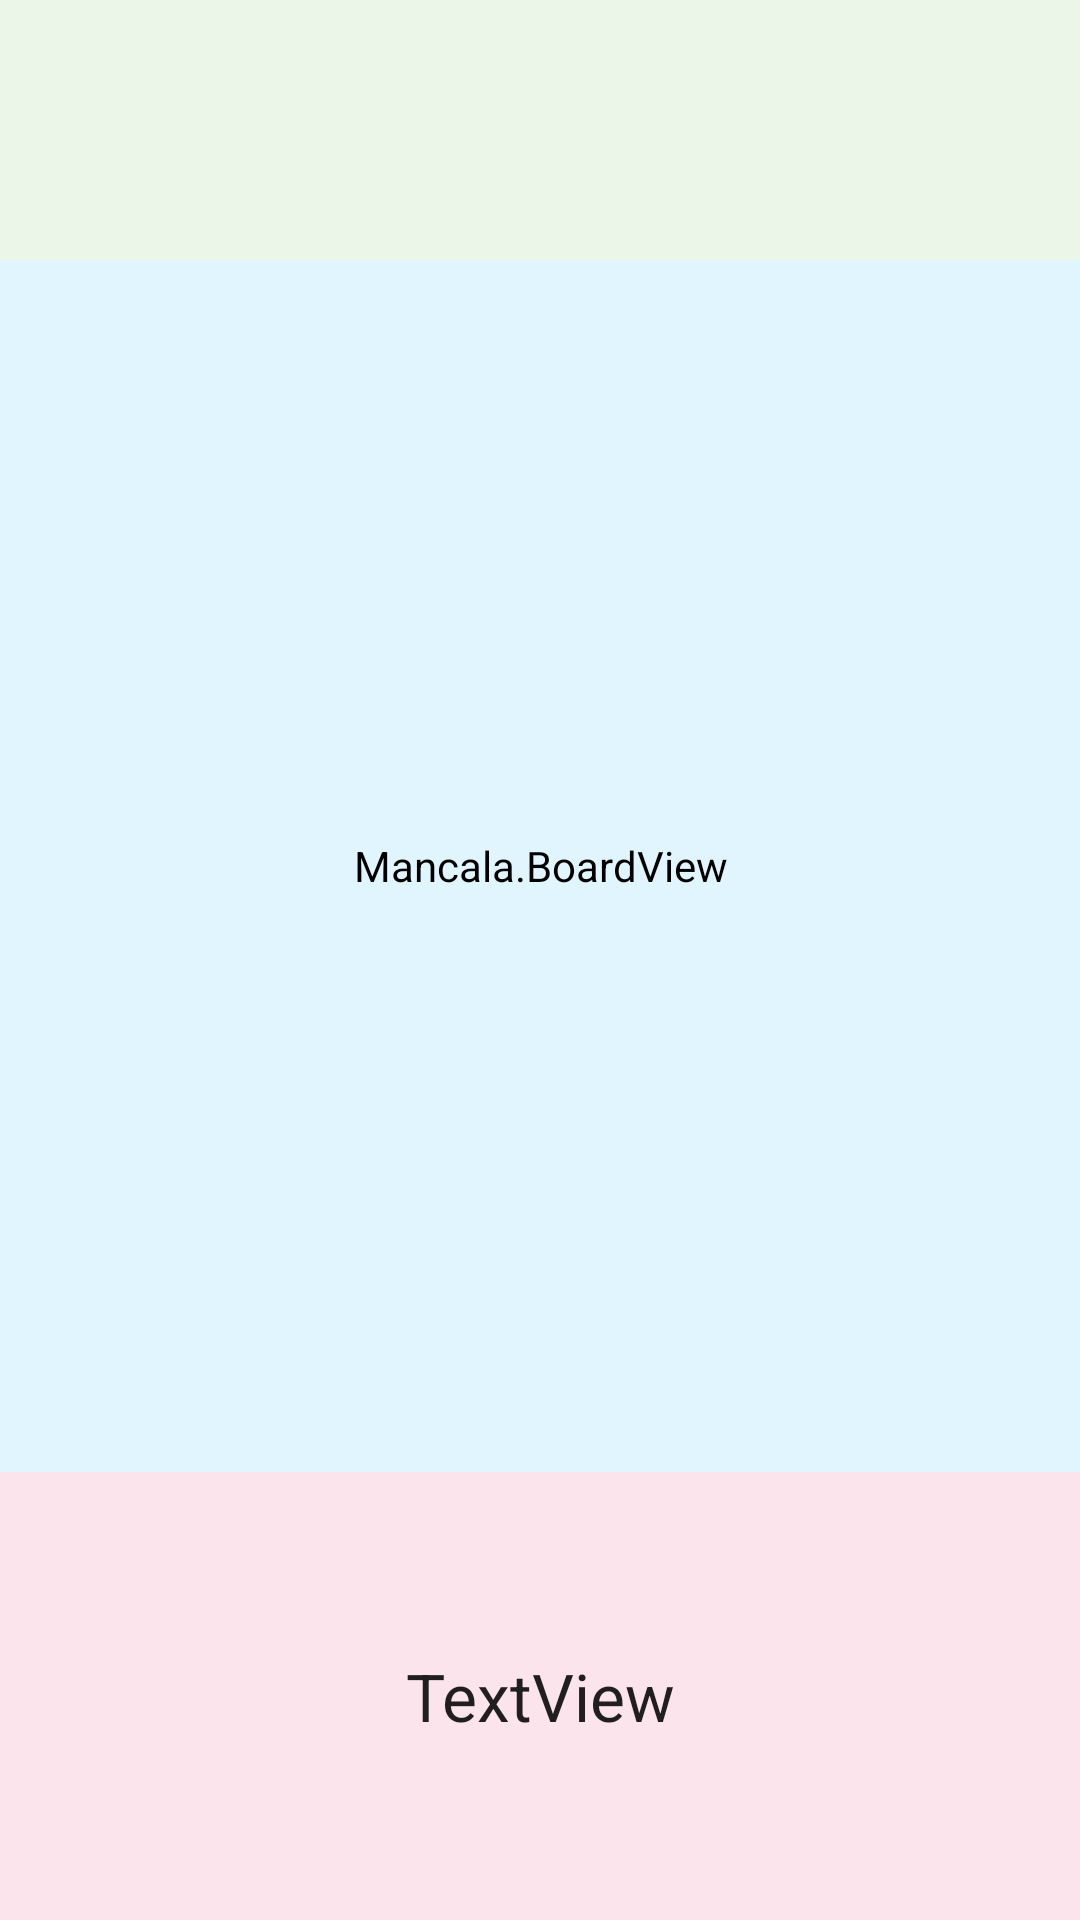

The Android layout XML behind this screen, and the referenced resources:
<!-- AndroidManifest.xml: application theme Theme.Mancala -->
<!-- res/layout/board_main.xml -->
<?xml version="1.0" encoding="utf-8"?>
<androidx.constraintlayout.widget.ConstraintLayout xmlns:android="http://schemas.android.com/apk/res/android"
    xmlns:app="http://schemas.android.com/apk/res-auto"
    xmlns:tools="http://schemas.android.com/tools"
    android:id="@+id/top_gui_layout"
    android:layout_width="match_parent"
    android:layout_height="match_parent">


    <LinearLayout
        android:id="@+id/vertLayout"
        android:layout_width="match_parent"
        android:layout_height="match_parent"
        android:background="#E1F5FE"
        android:orientation="vertical"
        app:layout_constraintBottom_toBottomOf="parent"
        app:layout_constraintEnd_toEndOf="parent"
        app:layout_constraintStart_toStartOf="parent"
        app:layout_constraintTop_toTopOf="parent">


        <LinearLayout
            android:id="@+id/TitleLayout"
            android:layout_width="match_parent"
            android:layout_height="wrap_content"
            android:orientation="horizontal">

            <androidx.constraintlayout.widget.ConstraintLayout
                android:id="@+id/titleConstraints"
                android:layout_width="match_parent"
                android:layout_height="match_parent"
                android:background="#EBF5E8"
                android:padding="10dp">

                <LinearLayout
                    android:layout_width="wrap_content"
                    android:layout_height="wrap_content"
                    android:gravity="start"
                    android:orientation="vertical"
                    app:layout_constraintStart_toStartOf="@+id/TitleTextLayout"
                    app:layout_constraintTop_toTopOf="@+id/DifficultyLayout">

                    <Button
                        android:id="@+id/button"
                        android:layout_width="wrap_content"
                        android:layout_height="0dp"
                        android:layout_weight="1"
                        android:text="@string/quit"
                        android:visibility="invisible" />
                </LinearLayout>

                <LinearLayout
                    android:id="@+id/TitleTextLayout"
                    android:layout_width="match_parent"
                    android:layout_height="wrap_content"
                    android:orientation="horizontal"
                    app:layout_constraintTop_toTopOf="parent"
                    tools:layout_editor_absoluteX="48dp">

                    <TextView
                        android:id="@+id/TitleText"
                        android:layout_width="match_parent"
                        android:layout_height="wrap_content"
                        android:gravity="center_horizontal"
                        android:text="@string/mancala"
                        android:textSize="50sp"
                        android:visibility="invisible" />
                </LinearLayout>

                <LinearLayout
                    android:id="@+id/DifficultyLayout"
                    android:layout_width="match_parent"
                    android:layout_height="wrap_content"
                    android:gravity="end"
                    android:orientation="horizontal"
                    app:layout_constraintTop_toTopOf="parent"
                    tools:layout_editor_absoluteX="10dp">

                    <Spinner
                        android:id="@+id/difficulty"
                        android:layout_width="wrap_content"
                        android:layout_height="wrap_content"
                        android:gravity="end"
                        android:visibility="invisible" />


                </LinearLayout>

            </androidx.constraintlayout.widget.ConstraintLayout>

        </LinearLayout>

        <LinearLayout
            android:id="@+id/BoardLayout"
            android:layout_width="match_parent"
            android:layout_height="0dp"
            android:layout_weight="1"
            android:orientation="horizontal">

            <Mancala.BoardView
                android:id="@+id/GameView"
                android:layout_width="match_parent"
                android:layout_height="match_parent"
                android:backgroundTint="#E1F5FE" />


        </LinearLayout>

        <LinearLayout
            android:layout_width="match_parent"
            android:layout_height="wrap_content"
            android:background="#FCE4EC"
            android:paddingVertical="40dp">

            <TextView
                android:id="@+id/whoseTurnTextView"
                android:layout_width="match_parent"
                android:layout_height="match_parent"
                android:layout_weight="1"
                android:paddingVertical="20dp"
                android:text="TextView"
                android:textAlignment="center"
                android:textAppearance="@style/TextAppearance.AppCompat.Large" />
        </LinearLayout>

    </LinearLayout>

</androidx.constraintlayout.widget.ConstraintLayout>
<!-- resources referenced by this layout -->
<resources>
  <string name="mancala">Mancala</string>
  <string name="quit">Quit</string>
  <style name="Theme.Mancala" parent="Theme.MaterialComponents.DayNight.DarkActionBar">
          
          <item name="colorPrimary">@color/purple_500</item>
          <item name="colorPrimaryVariant">@color/purple_700</item>
          <item name="colorOnPrimary">@color/white</item>
          
          <item name="colorSecondary">@color/teal_200</item>
          <item name="colorSecondaryVariant">@color/teal_700</item>
          <item name="colorOnSecondary">@color/black</item>
          
          <item name="android:statusBarColor" tools:targetApi="l">?attr/colorPrimaryVariant</item>
          
      </style>
  <!-- not gathered from this repository: default colours our renderer supplied (Android Studio template values) -->
  <color name="purple_500">#FF6200EE</color>
  <color name="purple_700">#FF3700B3</color>
  <color name="teal_200">#FF03DAC5</color>
  <color name="teal_700">#FF018786</color>
  <color name="black">#FF000000</color>
  <color name="white">#FFFFFFFF</color>
</resources>
